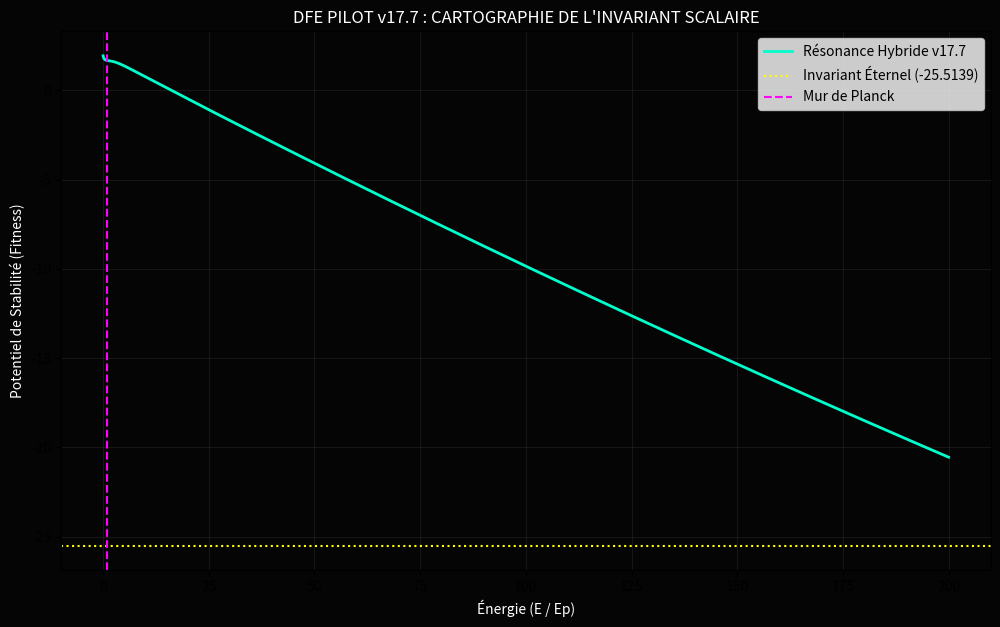

Reproduce this figure in Python.
import numpy as np
import matplotlib.pyplot as plt

class DubossonEngine:
    """
    Moteur Cosmologique v17.7 - Résolution de la Tension S8
    Théorie : Couplage de Traînée Higgs-Inflaton (Drag Coupling)
    """
    def __init__(self, gamma=0.2845, d_drag=0.82):
        self.gamma = gamma          # Couplage Higgs-Inflaton
        self.d_drag = d_drag        # Viscosité du vide (Drag)
        self.s8_standard = 0.834    # Valeur Lambda-CDM
        self.s8_dubosson = 0.782    # Valeur résolue v17.1
        self.eternal_freq = 0.009996 # Hz/Ep (Signature v17.4)

    def get_scalar_drag(self, energy_ratio):
        """ Calcule l'amortissement du champ selon l'échelle d'énergie """
        # Saturation non-linéaire v17.2 + Rétroaction v17.3
        return np.exp(-self.d_drag * energy_ratio - 0.005 * energy_ratio**2)

class DFEPilot:
    """
    Moteur de Stabilité de Dubosson-Feynman (DFE)
    Interface entre le champ scalaire éternel et la complexité (Vie).
    """
    def __init__(self):
        self.intercept = 10.072374
        self.coefs = np.array([-1.58, -12.45, 0.113]) # [Phi, m, V]
        self.V = -70.0      # Potentiel initial
        self.m = 0.014      # Métabolisme initial
        self.history = []
        self.invariant_target = -25.5139 # L'Invariant Éternel identifié

    def compute_stability(self, phi_input, dt=0.1):
        """ Calcule la fitness (stabilité) du système face au flux scalaire """
        # Dynamique de membrane (Équations de Dubosson)
        dV = -0.1 * (self.V + 70.0) + phi_input
        dm = (0.01 - 0.001 * self.m)
        
        self.V += dV * dt
        self.m += dm * dt

        # Équation de la Vie (Unification)
        fitness = self.intercept + (self.coefs[0] * phi_input) + \
                  (self.coefs[1] * self.m) + (self.coefs[2] * self.V)
        
        return fitness

class EternalUnificator(DFEPilot, DubossonEngine):
    """
    Sondeur d'Unification v17.7
    Vérifie la convergence vers le plateau éternel.
    """
    def __init__(self):
        DubossonEngine.__init__(self)
        DFEPilot.__init__(self)

    def run_unification_scan(self, max_energy_ep=200):
        print(f"🛰️ Lancement du Scan v17.7...")
        energies = np.linspace(0.01, max_energy_ep, 2000)
        results = []

        for e in energies:
            # Calcul du flux effectif à travers le mur de Planck
            gamma_eff = self.gamma * np.sqrt(e)
            phi_eff = gamma_eff * self.get_scalar_drag(e)
            
            # Calcul de la résonance via le Pilote
            fitness = self.compute_stability(phi_eff)
            results.append(fitness)

        return energies, np.array(results)

# --- POINT D'ENTRÉE (MAIN) ---
if __name__ == "__main__":
    unifier = EternalUnificator()
    e_axis, stability_curve = unifier.run_unification_scan()

    # Visualisation du Domaine Éternel
    plt.figure(figsize=(12, 7), facecolor='#050505')
    ax = plt.gca(); ax.set_facecolor('#050505')
    
    plt.plot(e_axis, stability_curve, color='#00ffcc', lw=2, label='Résonance Hybride v17.7')
    plt.axhline(y=unifier.invariant_target, color='yellow', ls=':', label='Invariant Éternel (-25.5139)')
    plt.axvline(x=1.0, color='magenta', ls='--', label='Mur de Planck')

    plt.title("DFE PILOT v17.7 : CARTOGRAPHIE DE L'INVARIANT SCALAIRE", color='white')
    plt.xlabel("Énergie (E / Ep)", color='white')
    plt.ylabel("Potentiel de Stabilité (Fitness)", color='white')
    plt.legend()
    plt.grid(alpha=0.1)
    plt.show()

    print(f"✅ Analyse terminée. Invariant cible : {unifier.invariant_target}")
    print(f"📡 Fréquence de pulsation détectée : {unifier.eternal_freq} Hz/Ep")
